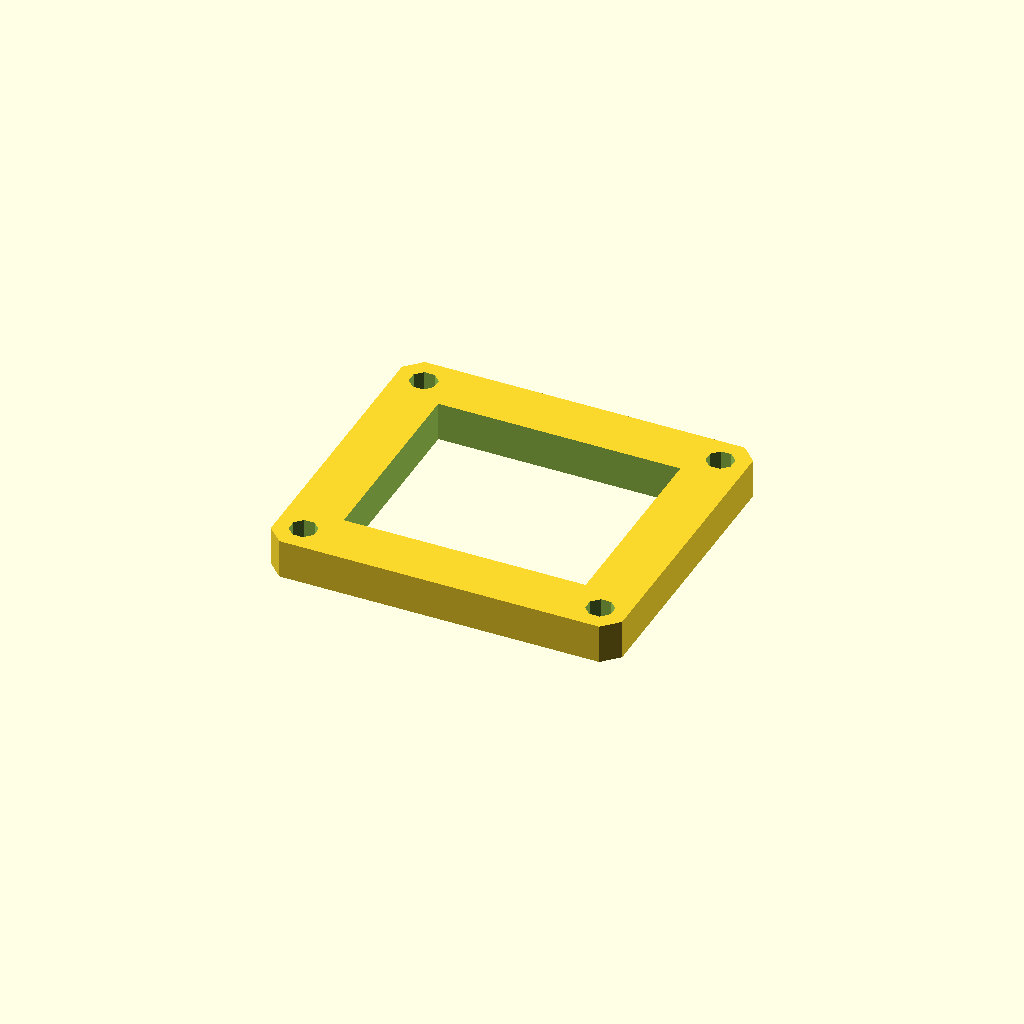
Cell 1 — every parameter at its default value.
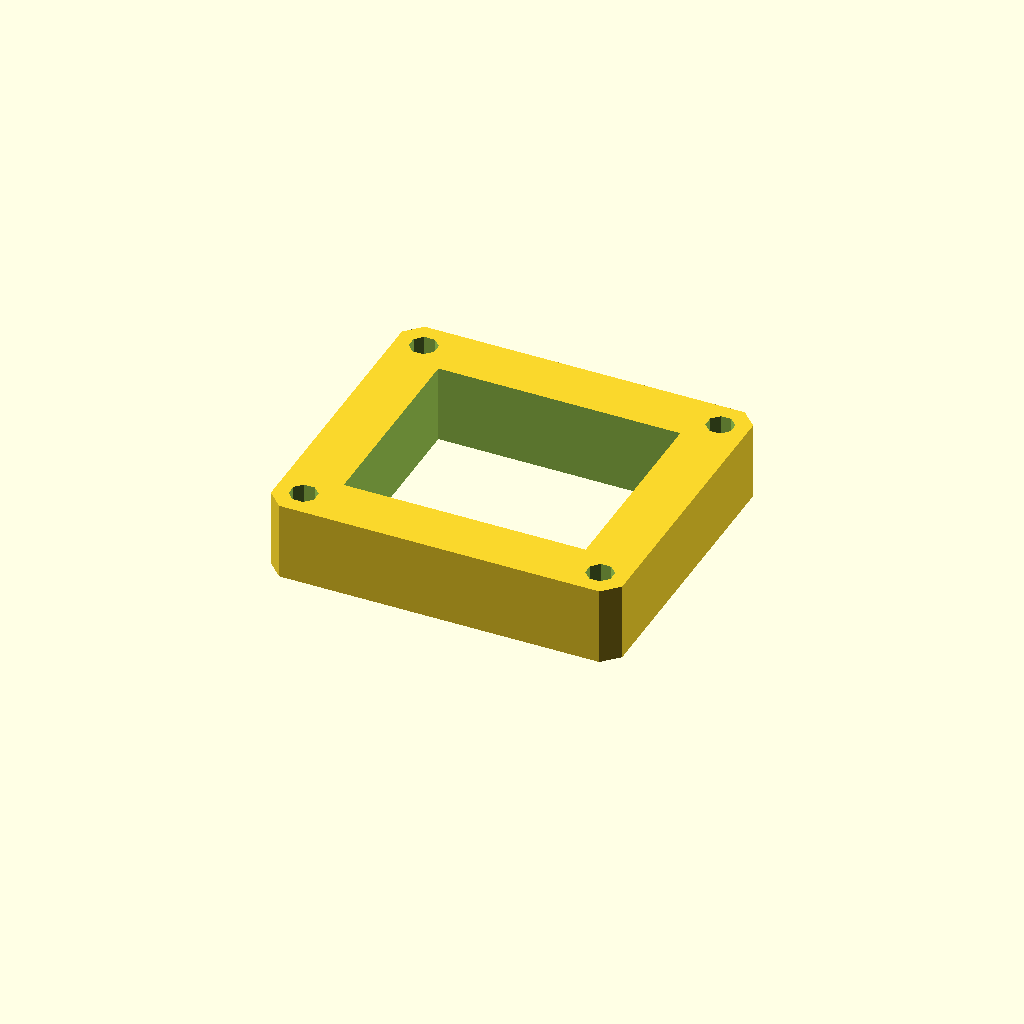
Cell 2 — plate_t set to 20, the other parameters unchanged.
All cells are drawn from one camera (rotation 55°, 0°, 25°, orthographic, colour scheme Cornfield), so only the parameter changes between them.
Source of the model, optional_data/data/sketch3/frameplates/part_0006.scad:
$fn = 32;

// ----------------------------------------------------------------------
// Frame plate: 90 x 80 frame, 14 mm rails
// ----------------------------------------------------------------------

// --- parameters (mm) ---
plate_l = 90;             // plate length, X
plate_w = 80;             // plate width, Y
plate_t = 10;             // plate thickness, Z (extrusion height)
corner_c = 4;             // corner chamfer
frame_bar = 14;           // frame rail width
bolt_r = 3.5;             // corner bolt window radius
bolt_inset = 7;           // bolt centre inset from the edges

win_l = plate_l - 2 * frame_bar;  // window length
win_w = plate_w - 2 * frame_bar;  // window width
bolt_d = 2 * bolt_r;  // corner hole diameter

profile = [[4, 0], [86, 0], [90, 4], [90, 76], [86, 80], [4, 80], [0, 76], [0, 4]];  // primary outline, 8 points, counter clockwise
void_1 = [[14, 14], [76, 14], [76, 66], [14, 66]];  // the window, 4 points
void_2 = [[10.234, 8.339], [8.339, 10.234], [5.661, 10.234], [3.766, 8.339], [3.766, 5.661], [5.661, 3.766], [8.339, 3.766], [10.234, 5.661]];  // corner bolt window, 8 points
void_3 = [[86.234, 8.339], [84.339, 10.234], [81.661, 10.234], [79.766, 8.339], [79.766, 5.661], [81.661, 3.766], [84.339, 3.766], [86.234, 5.661]];  // corner bolt window, 8 points
void_4 = [[10.234, 74.339], [8.339, 76.234], [5.661, 76.234], [3.766, 74.339], [3.766, 71.661], [5.661, 69.766], [8.339, 69.766], [10.234, 71.661]];  // corner bolt window, 8 points
void_5 = [[86.234, 74.339], [84.339, 76.234], [81.661, 76.234], [79.766, 74.339], [79.766, 71.661], [81.661, 69.766], [84.339, 69.766], [86.234, 71.661]];  // corner bolt window, 8 points

// --- the one profile operation ---
difference() {
  linear_extrude(height = plate_t) polygon(points = profile);
  translate([0, 0, -1])
    linear_extrude(height = plate_t + 2) polygon(points = void_1);
  translate([0, 0, -1])
    linear_extrude(height = plate_t + 2) polygon(points = void_2);
  translate([0, 0, -1])
    linear_extrude(height = plate_t + 2) polygon(points = void_3);
  translate([0, 0, -1])
    linear_extrude(height = plate_t + 2) polygon(points = void_4);
  translate([0, 0, -1])
    linear_extrude(height = plate_t + 2) polygon(points = void_5);
}
Parameter table extracted from the source (name, type, default, range or options):
plate_l: number, default 90
plate_w: number, default 80
plate_t: number, default 10
corner_c: number, default 4
frame_bar: number, default 14
bolt_r: number, default 3.5
bolt_inset: number, default 7
